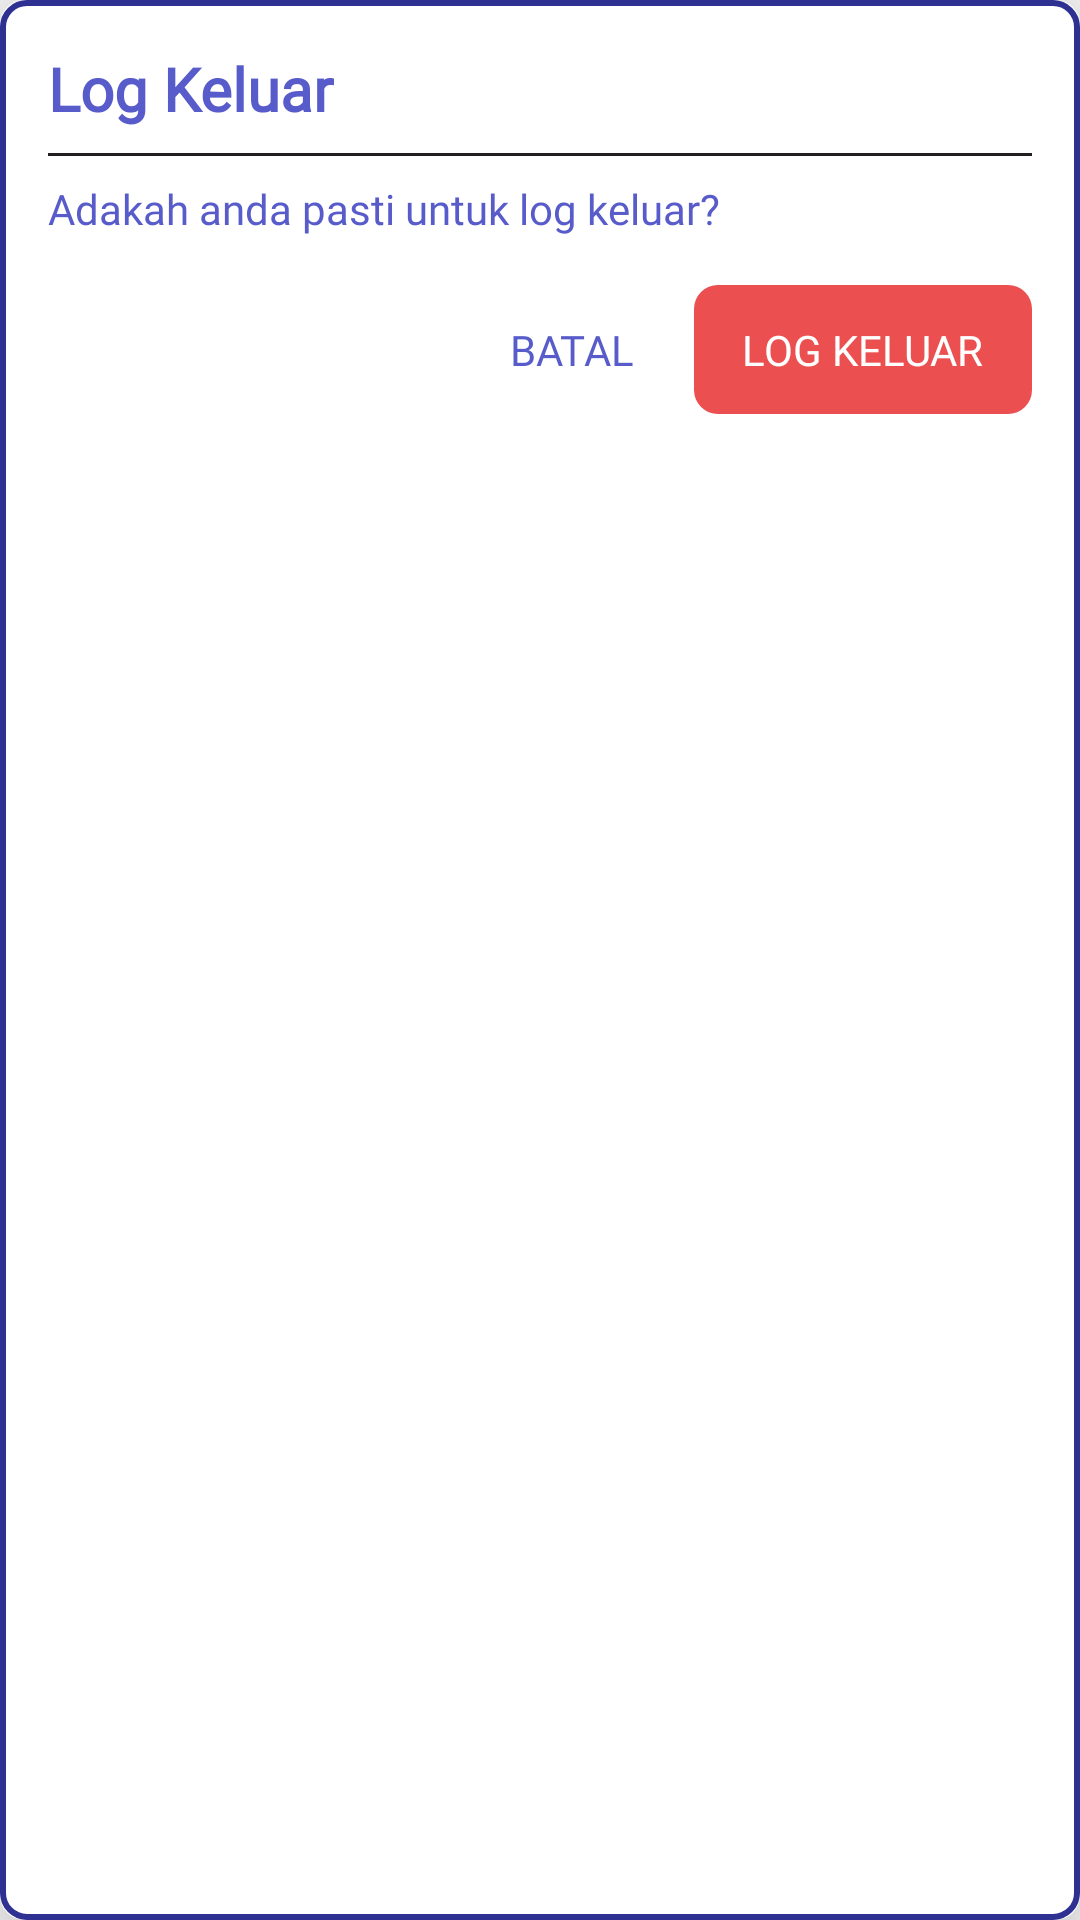

The Android layout XML behind this screen, and the referenced resources:
<!-- AndroidManifest.xml: application theme AppTheme -->
<!-- res/layout/logout_dialog_box.xml -->
<?xml version="1.0" encoding="utf-8"?>
<androidx.cardview.widget.CardView xmlns:android="http://schemas.android.com/apk/res/android"
    xmlns:app="http://schemas.android.com/apk/res-auto"
    android:layout_width="300dp"
    android:layout_height="wrap_content"
    android:layout_gravity="center"
    app:cardCornerRadius="8dp"
    app:cardElevation="20dp"
    android:layout_marginStart="16dp"
    android:layout_marginEnd="16dp"
    android:padding="16dp">

    <LinearLayout
        android:layout_width="match_parent"
        android:layout_height="match_parent"
        android:orientation="vertical"
        android:background="@drawable/button_outline"
        android:padding="16dp">

        
        <TextView
            android:id="@+id/dialogTitle"
            android:layout_width="wrap_content"
            android:layout_height="wrap_content"
            android:fontFamily="@font/montserrat_medium"
            android:text="Log Keluar"
            android:textColor="#585BCA"
            android:textSize="20sp"
            android:textStyle="bold" />

        
        <View
            android:layout_width="match_parent"
            android:layout_height="1dp"
            android:layout_marginTop="8dp"
            android:background="#231F20" />

        
        <TextView
            android:id="@+id/dialogMessage"
            android:layout_width="wrap_content"
            android:layout_height="wrap_content"
            android:layout_gravity="left"
            android:layout_marginTop="8dp"
            android:fontFamily="@font/montserrat_medium"
            android:text="Adakah anda pasti untuk log keluar?"
            android:textColor="#585BCA"
            android:textSize="14sp" />

        
        <LinearLayout
            android:layout_width="wrap_content"
            android:layout_height="wrap_content"
            android:layout_gravity="right"
            android:layout_marginTop="16dp">

            
            <TextView
                android:id="@+id/buttonNo"
                android:layout_width="wrap_content"
                android:layout_height="wrap_content"
                android:layout_marginEnd="4dp"
                android:fontFamily="@font/montserrat_medium"
                android:paddingHorizontal="16dp"
                android:paddingVertical="12dp"
                android:text="BATAL"
                android:textColor="#585BCA"
                android:textSize="14sp"
                android:clickable="true"
                android:focusable="true" />

            
            <TextView
                android:id="@+id/buttonYes"
                android:layout_width="wrap_content"
                android:layout_height="wrap_content"
                android:background="@drawable/button_danger"
                android:clickable="true"
                android:focusable="true"
                android:fontFamily="@font/montserrat_medium"
                android:paddingHorizontal="16dp"
                android:paddingVertical="12dp"
                android:text="LOG KELUAR"
                android:textColor="#FFFFFF"
                android:textSize="14sp" />
        </LinearLayout>
    </LinearLayout>
</androidx.cardview.widget.CardView>
<!-- resources referenced by this layout -->
<resources>
  <!-- drawable button_danger (drawable) -->
  <shape xmlns:android="http://schemas.android.com/apk/res/android"
      android:shape="rectangle">
      <solid android:color="#EB4F50"/>
      <corners android:radius="8dp"/>
  </shape>
  <!-- drawable button_outline (drawable) -->
  <shape xmlns:android="http://schemas.android.com/apk/res/android"
      android:shape="rectangle">
      <solid android:color="@android:color/transparent"/>
      <corners android:radius="8dp"/>
      <stroke
          android:width="2dp"
          android:color="#2E3192"/>
  </shape>
  <style name="AppTheme" parent="Theme.AppCompat.Light.NoActionBar">
          <item name="android:statusBarColor">@color/colorPrimary</item>
          
          <item name="colorPrimary">@color/colorPrimary</item>
          <item name="colorPrimaryDark">@color/colorPrimaryDark</item>
          <item name="colorAccent">@color/colorAccent</item>
      </style>
  <color name="colorPrimary">#000000</color>
  <color name="colorPrimaryDark">#424242</color>
  <color name="colorAccent">#CCCCCC</color>
</resources>
